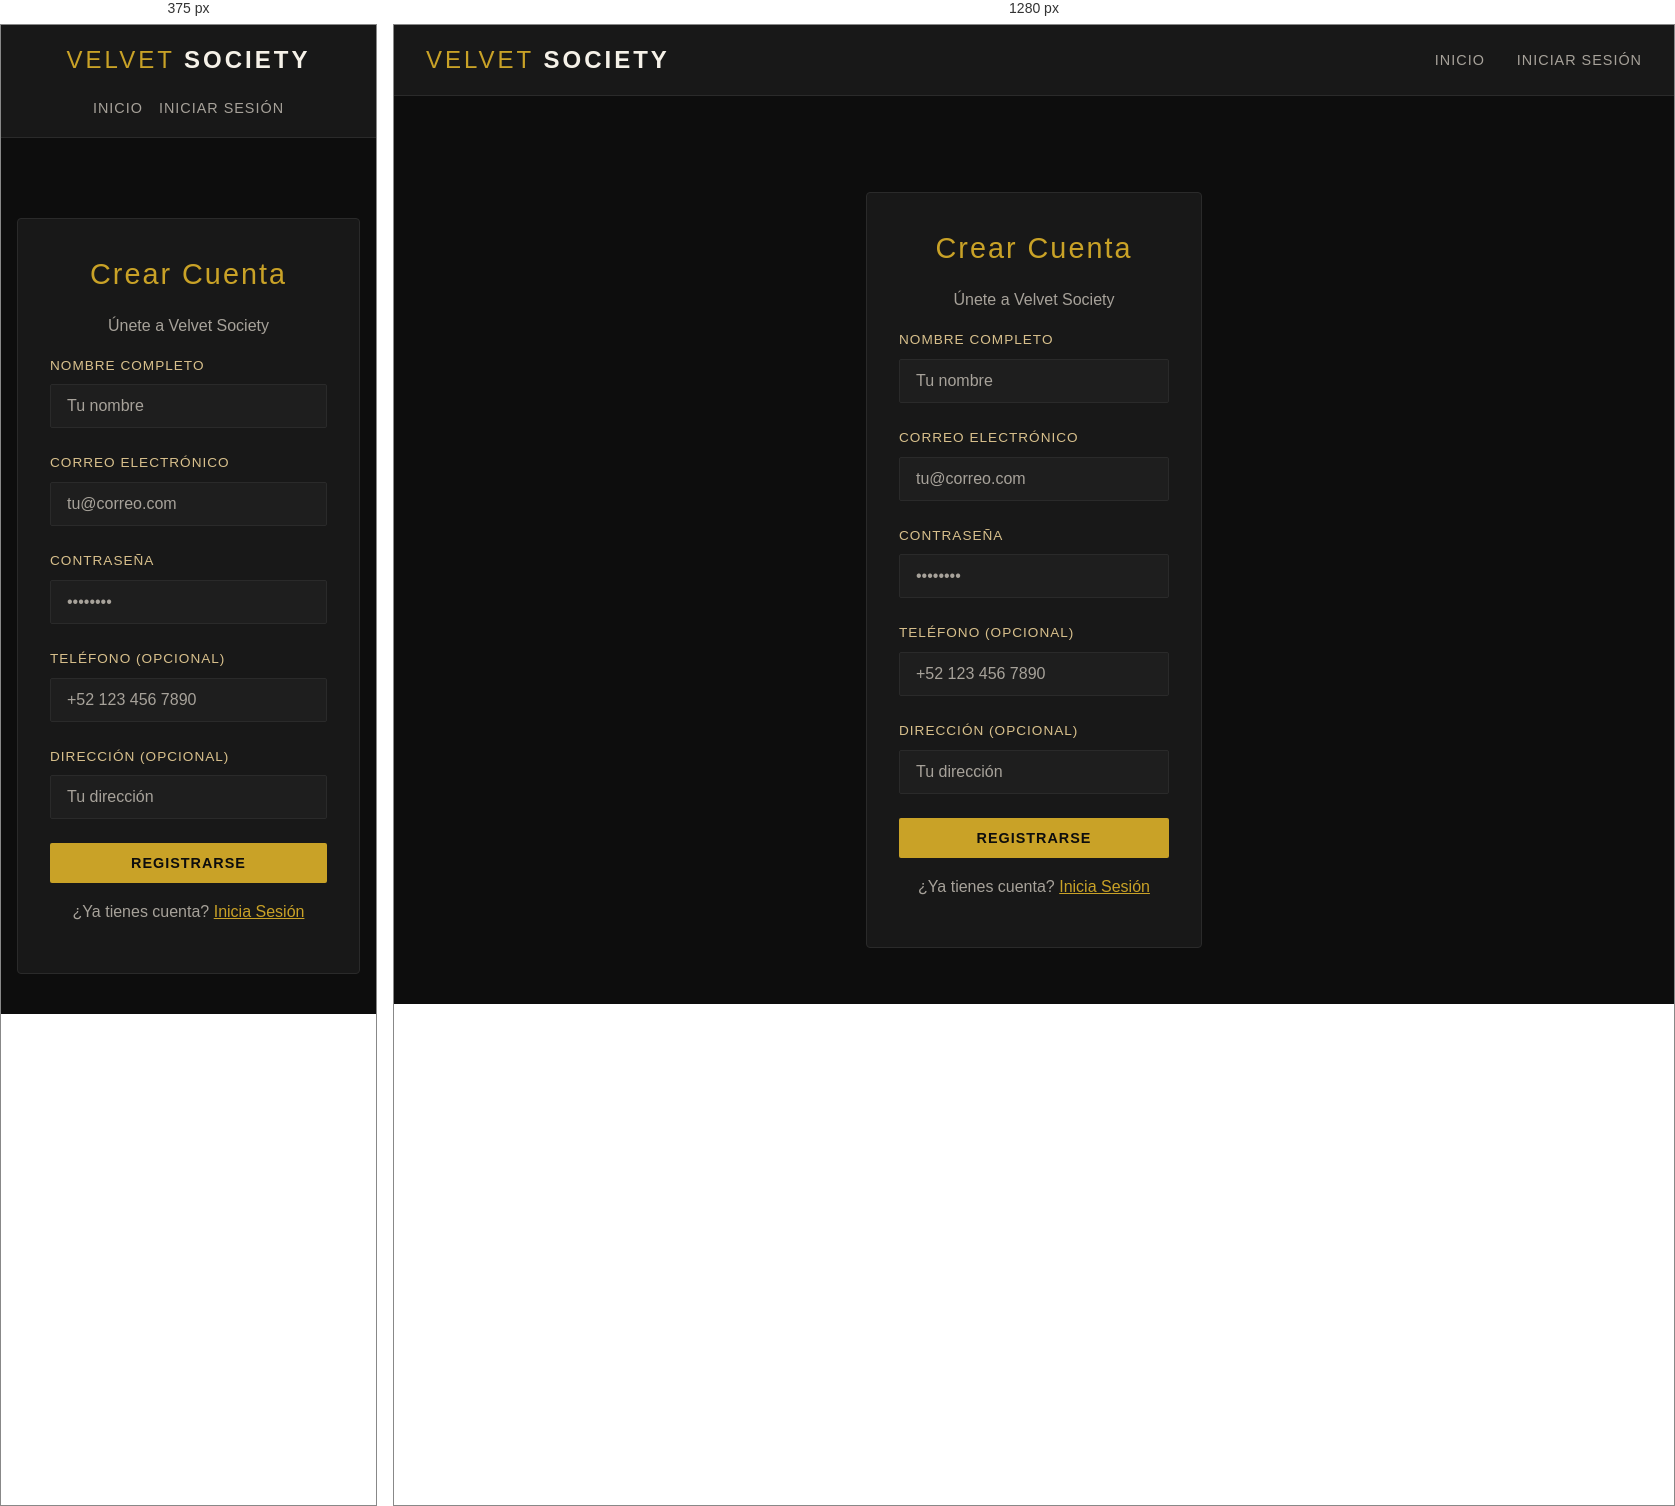
Rendered at 375 px and 1280 px, left to right.

<!-- file: registro.html -->
<!DOCTYPE html>
<html lang="es">
<head>
    <meta charset="UTF-8">
    <meta name="viewport" content="width=device-width, initial-scale=1.0">
    <title>Registro - Velvet Society</title>
    <link rel="stylesheet" href="/css/styles.css">
</head>
<body>
    <nav class="navbar">
        <a href="/" class="navbar-brand">Velvet <span>Society</span></a>
        <ul class="navbar-nav">
            <li><a href="/">Inicio</a></li>
            <li><a href="/login.html">Iniciar Sesión</a></li>
        </ul>
    </nav>

    <div class="container" style="max-width: 400px; margin-top: 4rem;">
        <div class="card">
            <h2 class="text-center">Crear Cuenta</h2>
            <p class="text-center">Únete a Velvet Society</p>

            <div id="alerta" class="alert hidden"></div>

            <form id="registroForm">
                <div class="form-group">
                    <label for="nombre">Nombre Completo</label>
                    <input type="text" id="nombre" class="form-control" placeholder="Tu nombre" required>
                </div>
                <div class="form-group">
                    <label for="correo">Correo Electrónico</label>
                    <input type="email" id="correo" class="form-control" placeholder="tu@correo.com" required>
                </div>
                <div class="form-group">
                    <label for="contraseña">Contraseña</label>
                    <input type="password" id="contraseña" class="form-control" placeholder="••••••••" required>
                </div>
                <div class="form-group">
                    <label for="telefono">Teléfono (Opcional)</label>
                    <input type="tel" id="telefono" class="form-control" placeholder="+52 123 456 7890">
                </div>
                <div class="form-group">
                    <label for="direccion">Dirección (Opcional)</label>
                    <input type="text" id="direccion" class="form-control" placeholder="Tu dirección">
                </div>
                <button type="submit" class="btn btn-primary" style="width: 100%;">Registrarse</button>
            </form>

            <p class="text-center mt-2">¿Ya tienes cuenta? <a href="/login.html" style="color: var(--dorado);">Inicia Sesión</a></p>
        </div>
    </div>

    <script src="/js/config.js"></script>
    <script src="/js/auth.js"></script>
</body>
</html>


/* @media block from css/styles.css */
@media (max-width: 768px) {
    .navbar {
        flex-direction: column;
        gap: 1rem;
    }

    .navbar-nav {
        flex-wrap: wrap;
        justify-content: center;
        gap: 1rem;
    }

    .hero h1 {
        font-size: 2rem;
    }

    .container {
        padding: 1rem;
    }
}